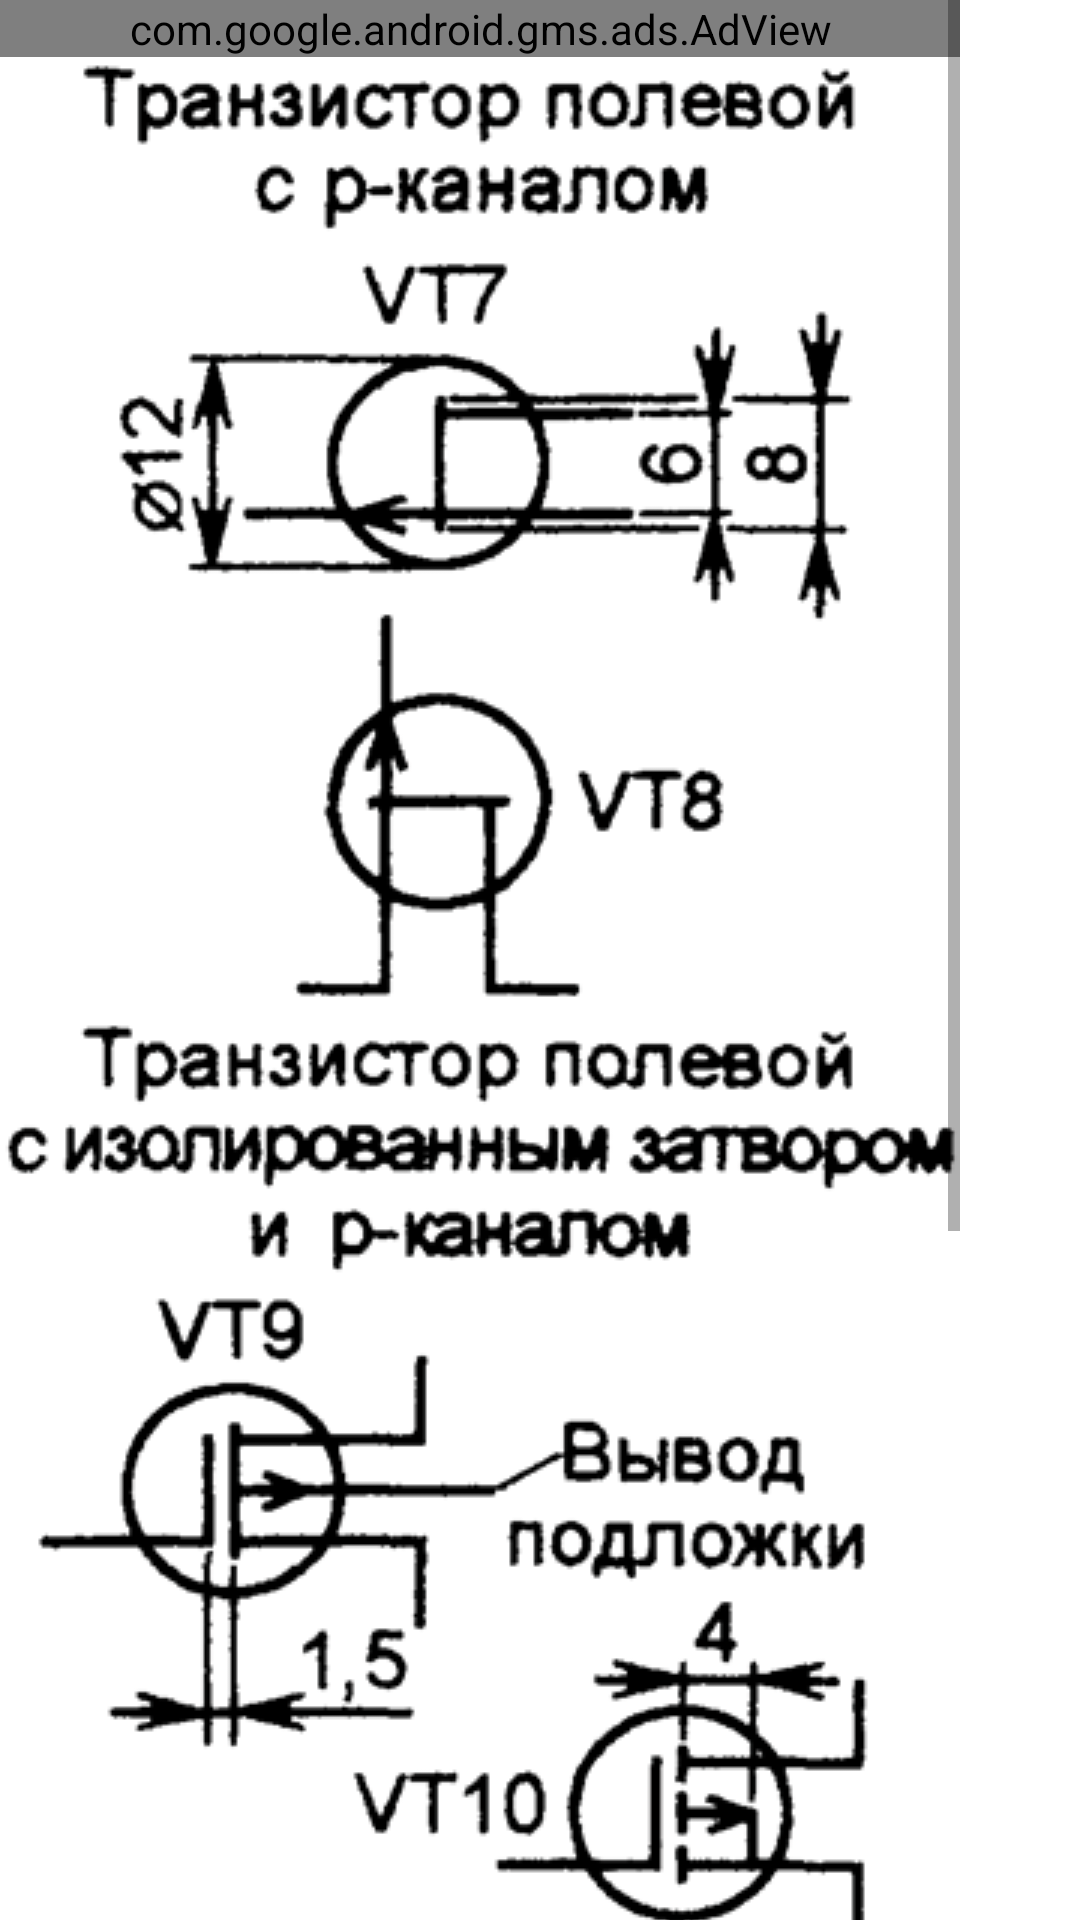

Produce the Android XML layout that renders to this screen, including the resource entries it uses.
<!-- AndroidManifest.xml: application theme AppTheme -->
<!-- res/layout/trpol.xml -->
<?xml version="1.0" encoding="utf-8"?>
<GridLayout xmlns:android="http://schemas.android.com/apk/res/android"
    xmlns:ads="http://schemas.android.com/apk/res-auto"
    android:id="@+id/GridLayout1"
    android:layout_width="match_parent"
    android:layout_height="match_parent"
    android:columnCount="1"
    android:orientation="vertical" >

    <ScrollView
        android:id="@+id/scrollView1"
        android:layout_column="0"
        android:layout_gravity="left|top"
        android:layout_row="0" >

        <LinearLayout
            android:layout_width="match_parent"
            android:layout_height="match_parent"
            android:orientation="vertical" >
                 <com.google.android.gms.ads.AdView android:id="@+id/adView"
                         android:layout_width="match_parent"
                         android:layout_height="wrap_content"
                         ads:adSize="BANNER"
                         ads:adUnitId="ca-app-pub-5003430254904692/4426276367"/>

            <ImageView
                android:id="@+id/imageView1"
                android:layout_width="wrap_content"
                android:layout_height="wrap_content"
                android:src="@drawable/trpolp" />

            <ImageView
                android:id="@+id/imageView2"
                android:layout_width="wrap_content"
                android:layout_height="wrap_content"
                android:src="@drawable/trpolp2" />

            <ImageView
                android:id="@+id/imageView3"
                android:layout_width="wrap_content"
                android:layout_height="wrap_content"
                android:src="@drawable/trpoln" />
                 <com.google.android.gms.ads.AdView android:id="@+id/dView1"
                         android:layout_width="match_parent"
                         android:layout_height="wrap_content"
                         ads:adSize="BANNER"
                         ads:adUnitId="ca-app-pub-5003430254904692/4426276367"/>

        </LinearLayout>
    </ScrollView>

</GridLayout>
<!-- resources referenced by this layout -->
<resources>
  <!-- drawable trpoln: png bitmap (drawable, 27472 bytes) -->
  <!-- drawable trpolp: png bitmap (drawable, 27970 bytes) -->
  <!-- drawable trpolp2: png bitmap (drawable, 37366 bytes) -->
</resources>
